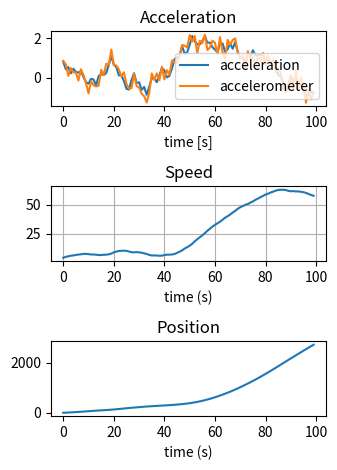

Source code (Python):
import numpy as np
import matplotlib.pyplot as plt
import matplotlib.gridspec as gridspec
import random

position = np.array([], float)
speed = np.array([], float)
acceleration = np.array([], float)
accelerometer = np.array([], float)
dt = 1.0
noiseLevel = 1.0

p0 = 0.0
s0 = 3.0
a0 = 1.0

time = np.arange(0, 100, dt)

#simulation

for t in time:
    #compute new values
    newPosition = p0 + s0 * dt + .5 * a0 * dt * dt
    newSpeed = s0 + a0 * dt
    #change acceleration randomly
    newAcceleration = a0 + random.random() - .5
    #aggregate
    position = np.append(position, newPosition)
    speed = np.append(speed, newSpeed)
    acceleration = np.append(acceleration, newAcceleration)

    #accelerometer values
    accelerometer = np.append(accelerometer, newAcceleration + (random.random() - .5) * noiseLevel)

    #update last value for next loop
    p0 = newPosition
    s0 = newSpeed
    a0 = newAcceleration


#kalman computation
#on ne peut utiliser que le tableau accelerometer

p0 = 0.0
s0 = 0.0
a0 = accelerometer[0]

#Matrice de covariance des erreurs
# a confirmer pour l'intiialisation de la matrice de covariance
Pk0 = np.matrix([[1, 0], [0, 1]])

for t in time:

    #Prediction d'etat
    #Xkp1 = A * Xkp0 + B * Uk + Wk

    #Xkp = [ X  ]
    #      [ .X ]

    #A = [ 1   dt]
    #    [ 0    1]

    #B = [ .5*dt²]
    #    [  dt ]

    #U = [ax0]  (acceleration)
    #Wk = 0

    Xkp0 = np.matrix([[p0], [s0]])
    Uk = np.matrix([a0])
    A = np.matrix([[1, dt], [0, 1]])
    B = np.matrix([[.5 * dt * dt], [dt]])
    Wk = 0
    Xkp1 = A * Xkp0 + B * Uk + Wk

    #Estimation de la matrice de covariance
    Pk1 = A * Pk0 * A.transpose()

    #Gain de Kalman
    #     Pkp * Ht
    #K = --------------
    #     H*Pkp*Ht + R

    #H = [1  0]
    #    [0  1]

    H = np.identity(2, dtype = float)
    #Error matrix
    positionError = 0.0
    speedError = 0.0
    R = np.matrix([[positionError, 0], [0, speedError]])
    K = (Pk1 * H.transpose()) / (H * Pk1 * H.transpose() + R)

    #Estimation de l'observation
    #Yk1 = C * Yk0 + Zk
    C = np.identity(2, dtype = float)




#charting
fig = plt.figure(constrained_layout=True)
gs = gridspec.GridSpec(3, 2, figure=fig)
ax = fig.add_subplot(gs[0, 0])
ax.plot(time, acceleration)
ax.plot(time, accelerometer)
ax.set_xlabel('time [s]')
ax.legend(('acceleration', 'accelerometer'))
plt.title('Acceleration')

ax = fig.add_subplot(gs[1, 0])
ax.plot(time, speed)
ax.set_xlabel('time (s)')
plt.grid(True)
plt.title('Speed')

ax = fig.add_subplot(gs[2, 0])
ax.plot(time, position)
ax.set_xlabel('time (s)')
plt.title('Position')

plt.tight_layout()
plt.show()